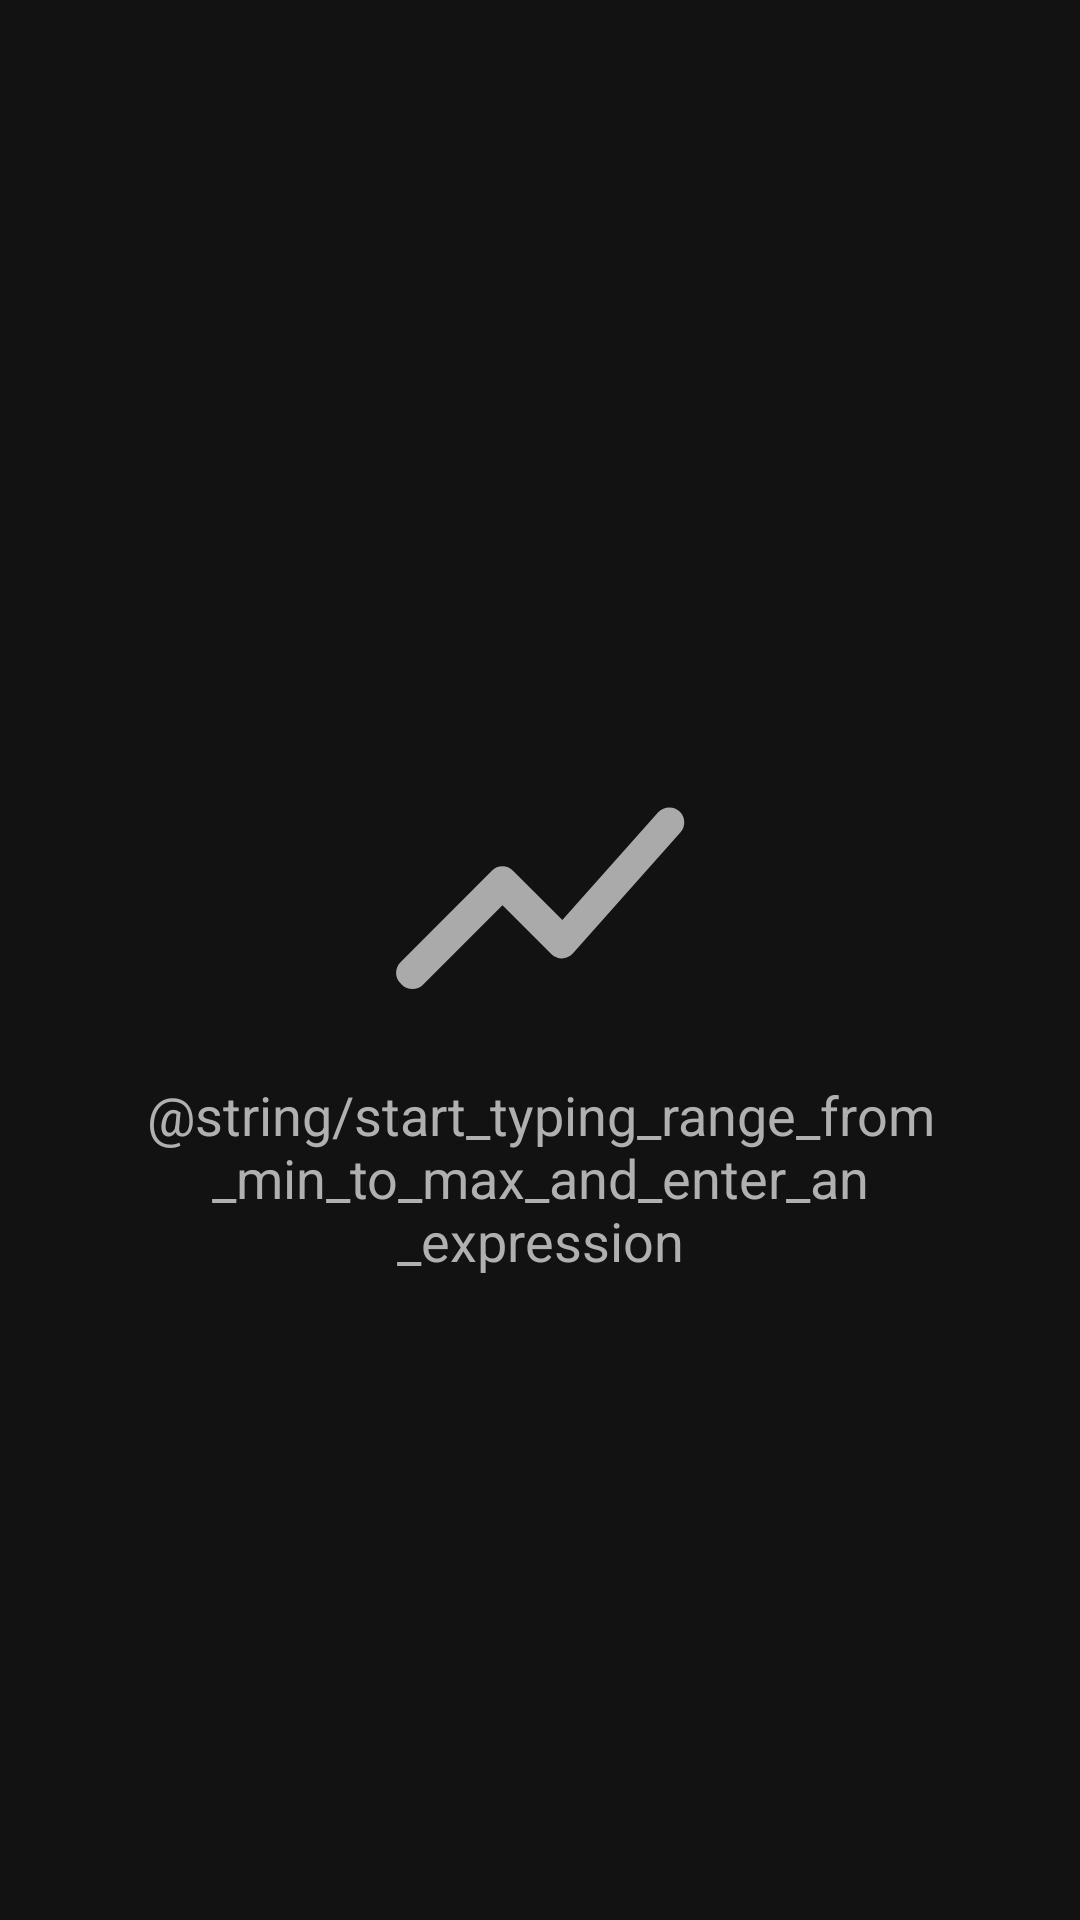

Reconstruct the res/layout file that produces this screen, plus the resources it refers to.
<!-- AndroidManifest.xml: application theme Theme.FunctionPlotter -->
<!-- res/layout/no_chart_view.xml -->
<?xml version="1.0" encoding="utf-8"?>
<androidx.constraintlayout.widget.ConstraintLayout xmlns:android="http://schemas.android.com/apk/res/android"
    xmlns:app="http://schemas.android.com/apk/res-auto"
    xmlns:tools="http://schemas.android.com/tools"
    android:id="@+id/root"
    android:layout_width="match_parent"
    android:layout_height="match_parent"
    android:background="@color/darkerGray2">


    <TextView
        android:id="@+id/textView"
        android:layout_width="0dp"
        android:layout_height="wrap_content"
        android:layout_marginStart="32dp"
        android:layout_marginEnd="32dp"
        android:text="@string/start_typing_range_from_min_to_max_and_enter_an_expression"
        android:textAlignment="center"
        android:textColor="@color/color_hint"
        android:textSize="18sp"
        app:layout_constraintEnd_toEndOf="parent"
        app:layout_constraintStart_toStartOf="parent"
        app:layout_constraintTop_toBottomOf="@+id/imageView2" />

    <ImageView
        android:id="@+id/imageView2"
        android:layout_width="wrap_content"
        android:layout_height="wrap_content"
        android:elevation="3dp"
        android:src="@drawable/ic_round_show_chart_24"
        app:layout_constraintBottom_toBottomOf="parent"
        app:layout_constraintEnd_toEndOf="parent"
        app:layout_constraintStart_toStartOf="parent"
        app:layout_constraintTop_toTopOf="parent"
        app:layout_constraintVertical_bias="0.45999998"
        android:contentDescription="no line chart"
        tools:ignore="HardcodedText" />
</androidx.constraintlayout.widget.ConstraintLayout>
<!-- resources referenced by this layout -->
<resources>
  <color name="color_hint">#b0b0b0</color>
  <color name="darkerGray2">#121212</color>
  <!-- drawable ic_round_show_chart_24 (drawable) -->
  <vector android:height="120dp" android:tint="#AAAAAA"
      android:viewportHeight="24" android:viewportWidth="24"
      android:width="120dp" xmlns:android="http://schemas.android.com/apk/res/android">
      <path android:fillColor="@android:color/white" android:pathData="M4.2,17.78l5.3,-5.3 3.25,3.25c0.41,0.41 1.07,0.39 1.45,-0.04l7.17,-8.07c0.35,-0.39 0.33,-0.99 -0.04,-1.37 -0.4,-0.4 -1.07,-0.39 -1.45,0.04l-6.39,7.18 -3.29,-3.29c-0.39,-0.39 -1.02,-0.39 -1.41,0l-6.09,6.1c-0.39,0.39 -0.39,1.02 0,1.41l0.09,0.09c0.39,0.39 1.03,0.39 1.41,0z"/>
  </vector>
  <style name="Theme.FunctionPlotter" parent="Theme.MaterialComponents.DayNight.DarkActionBar">
          
          <item name="colorPrimary">@color/colorPrimary</item>
          <item name="colorPrimaryVariant">@color/colorPrimaryVariant</item>
          <item name="colorOnPrimary">@color/white</item>
          
          <item name="colorSecondary">@color/teal_200</item>
          <item name="colorSecondaryVariant">@color/teal_700</item>
          <item name="colorOnSecondary">@color/black</item>
          
          <item name="android:statusBarColor" tools:targetApi="l">?attr/colorPrimaryVariant</item>
          
      </style>
  <color name="colorPrimary">#000000</color>
  <color name="colorPrimaryVariant">#000000</color>
  <color name="white">#FFFFFFFF</color>
  <color name="teal_200">#FF03DAC5</color>
  <color name="teal_700">#FF018786</color>
  <color name="black">#FF000000</color>
</resources>
